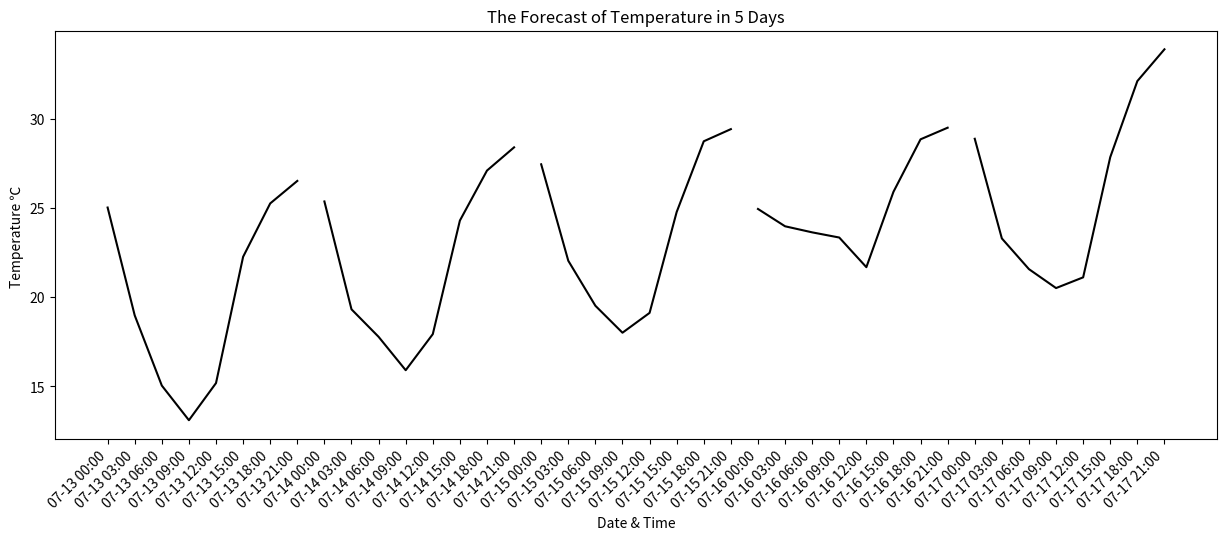

Write the Python code that produced this figure.




tem = []
date = []

test = {'cod': '200', 'message': 0, 'cnt': 40, 'list': [{'dt': 1594598400, 'main': {'temp': 297.28, 'feels_like': 298.17, 'temp_min': 296.23, 'temp_max': 297.28, 'pressure': 1011, 'sea_level': 1011, 'grnd_level': 986, 'humidity': 77, 'temp_kf': 1.05}, 'weather': [{'id': 500, 'main': 'Rain', 'description': 'light rain', 'icon': '10d'}], 'clouds': {'all': 39}, 'wind': {'speed': 3.9, 'deg': 27}, 'rain': {'3h': 0.56}, 'sys': {'pod': 'd'}, 'dt_txt': '2020-07-13 00:00:00'}, {'dt': 1594609200, 'main': {'temp': 292.51, 'feels_like': 292.13, 'temp_min': 290.92, 'temp_max': 292.51, 'pressure': 1012, 'sea_level': 1012, 'grnd_level': 987, 'humidity': 84, 'temp_kf': 1.59}, 'weather': [{'id': 801, 'main': 'Clouds', 'description': 'few clouds', 'icon': '02n'}], 'clouds': {'all': 16}, 'wind': {'speed': 3.7, 'deg': 35}, 'sys': {'pod': 'n'}, 'dt_txt': '2020-07-13 03:00:00'}, {'dt': 1594620000, 'main': {'temp': 288.92, 'feels_like': 288.2, 'temp_min': 288.28, 'temp_max': 288.92, 'pressure': 1014, 'sea_level': 1014, 'grnd_level': 988, 'humidity': 91, 'temp_kf': 0.64}, 'weather': [{'id': 800, 'main': 'Clear', 'description': 'clear sky', 'icon': '01n'}], 'clouds': {'all': 5}, 'wind': {'speed': 2.98, 'deg': 27}, 'sys': {'pod': 'n'}, 'dt_txt': '2020-07-13 06:00:00'}, {'dt': 1594630800, 'main': {'temp': 287.29, 'feels_like': 286.26, 'temp_min': 287.2, 'temp_max': 287.29, 'pressure': 1014, 'sea_level': 1014, 'grnd_level': 988, 'humidity': 92, 'temp_kf': 0.09}, 'weather': [{'id': 800, 'main': 'Clear', 'description': 'clear sky', 'icon': '01n'}], 'clouds': {'all': 1}, 'wind': {'speed': 2.74, 'deg': 7}, 'sys': {'pod': 'n'}, 'dt_txt': '2020-07-13 09:00:00'}, {'dt': 1594641600, 'main': {'temp': 288.86, 'feels_like': 288.34, 'temp_min': 288.86, 'temp_max': 288.86, 'pressure': 1015, 'sea_level': 1015, 'grnd_level': 990, 'humidity': 91, 'temp_kf': 0}, 'weather': [{'id': 800, 'main': 'Clear', 'description': 'clear sky', 'icon': '01d'}], 'clouds': {'all': 0}, 'wind': {'speed': 2.67, 'deg': 7}, 'sys': {'pod': 'd'}, 'dt_txt': '2020-07-13 12:00:00'}, {'dt': 1594652400, 'main': {'temp': 294.8, 'feels_like': 295.41, 'temp_min': 294.8, 'temp_max': 294.8, 'pressure': 1016, 'sea_level': 1016, 'grnd_level': 990, 'humidity': 80, 'temp_kf': 0}, 'weather': [{'id': 800, 'main': 'Clear', 'description': 'clear sky', 'icon': '01d'}], 'clouds': {'all': 0}, 'wind': {'speed': 3.15, 'deg': 36}, 'sys': {'pod': 'd'}, 'dt_txt': '2020-07-13 15:00:00'}, {'dt': 1594663200, 'main': {'temp': 297.46, 'feels_like': 298.4, 'temp_min': 297.46, 'temp_max': 297.46, 'pressure': 1016, 'sea_level': 1016, 'grnd_level': 991, 'humidity': 70, 'temp_kf': 0}, 'weather': [{'id': 800, 'main': 'Clear', 'description': 'clear sky', 'icon': '01d'}], 'clouds': {'all': 0}, 'wind': {'speed': 2.95, 'deg': 44}, 'sys': {'pod': 'd'}, 'dt_txt': '2020-07-13 18:00:00'}, {'dt': 1594674000, 'main': {'temp': 297.94, 'feels_like': 299.66, 'temp_min': 297.94, 'temp_max': 297.94, 'pressure': 1014, 'sea_level': 1014, 'grnd_level': 989, 'humidity': 70, 'temp_kf': 0}, 'weather': [{'id': 802, 'main': 'Clouds', 'description': 'scattered clouds', 'icon': '03d'}], 'clouds': {'all': 33}, 'wind': {'speed': 2.12, 'deg': 44}, 'sys': {'pod': 'd'}, 'dt_txt': '2020-07-13 21:00:00'}, {'dt': 1594684800, 'main': {'temp': 296.38, 'feels_like': 298.51, 'temp_min': 296.38, 'temp_max': 296.38, 'pressure': 1014, 'sea_level': 1014, 'grnd_level': 989, 'humidity': 81, 'temp_kf': 0}, 'weather': [{'id': 801, 'main': 'Clouds', 'description': 'few clouds', 'icon': '02d'}], 'clouds': {'all': 18}, 'wind': {'speed': 2.09, 'deg': 62}, 'sys': {'pod': 'd'}, 'dt_txt': '2020-07-14 00:00:00'}, {'dt': 1594695600, 'main': {'temp': 291.56, 'feels_like': 292.47, 'temp_min': 291.56, 'temp_max': 291.56, 'pressure': 1015, 'sea_level': 1015, 'grnd_level': 989, 'humidity': 89, 'temp_kf': 0}, 'weather': [{'id': 800, 'main': 'Clear', 'description': 'clear sky', 'icon': '01n'}], 'clouds': {'all': 0}, 'wind': {'speed': 1.85, 'deg': 102}, 'sys': {'pod': 'n'}, 'dt_txt': '2020-07-14 03:00:00'}, {'dt': 1594706400, 'main': {'temp': 289.64, 'feels_like': 290.93, 'temp_min': 289.64, 'temp_max': 289.64, 'pressure': 1016, 'sea_level': 1016, 'grnd_level': 990, 'humidity': 90, 'temp_kf': 0}, 'weather': [{'id': 800, 'main': 'Clear', 'description': 'clear sky', 'icon': '01n'}], 'clouds': {'all': 0}, 'wind': {'speed': 0.38, 'deg': 141}, 'sys': {'pod': 'n'}, 'dt_txt': '2020-07-14 06:00:00'}, {'dt': 1594717200, 'main': {'temp': 289.05, 'feels_like': 289.06, 'temp_min': 289.05, 'temp_max': 289.05, 'pressure': 1015, 'sea_level': 1015, 'grnd_level': 989, 'humidity': 92, 'temp_kf': 0}, 'weather': [{'id': 800, 'main': 'Clear', 'description': 'clear sky', 'icon': '01n'}], 'clouds': {'all': 0}, 'wind': {'speed': 2.09, 'deg': 131}, 'sys': {'pod': 'n'}, 'dt_txt': '2020-07-14 09:00:00'}, {'dt': 1594728000, 'main': {'temp': 290.43, 'feels_like': 291.08, 'temp_min': 290.43, 'temp_max': 290.43, 'pressure': 1016, 'sea_level': 1016, 'grnd_level': 990, 'humidity': 93, 'temp_kf': 0}, 'weather': [{'id': 800, 'main': 'Clear', 'description': 'clear sky', 'icon': '01d'}], 'clouds': {'all': 1}, 'wind': {'speed': 1.99, 'deg': 117}, 'sys': {'pod': 'd'}, 'dt_txt': '2020-07-14 12:00:00'}, {'dt': 1594738800, 'main': {'temp': 295.91, 'feels_like': 297.44, 'temp_min': 295.91, 'temp_max': 295.91, 'pressure': 1016, 'sea_level': 1016, 'grnd_level': 991, 'humidity': 84, 'temp_kf': 0}, 'weather': [{'id': 802, 'main': 'Clouds', 'description': 'scattered clouds', 'icon': '03d'}], 'clouds': {'all': 33}, 'wind': {'speed': 3.04, 'deg': 146}, 'sys': {'pod': 'd'}, 'dt_txt': '2020-07-14 15:00:00'}, {'dt': 1594749600, 'main': {'temp': 298.88, 'feels_like': 300.24, 'temp_min': 298.88, 'temp_max': 298.88, 'pressure': 1015, 'sea_level': 1015, 'grnd_level': 990, 'humidity': 75, 'temp_kf': 0}, 'weather': [{'id': 802, 'main': 'Clouds', 'description': 'scattered clouds', 'icon': '03d'}], 'clouds': {'all': 29}, 'wind': {'speed': 4, 'deg': 164}, 'sys': {'pod': 'd'}, 'dt_txt': '2020-07-14 18:00:00'}, {'dt': 1594760400, 'main': {'temp': 299.77, 'feels_like': 301.54, 'temp_min': 299.77, 'temp_max': 299.77, 'pressure': 1014, 'sea_level': 1014, 'grnd_level': 990, 'humidity': 74, 'temp_kf': 0}, 'weather': [{'id': 802, 'main': 'Clouds', 'description': 'scattered clouds', 'icon': '03d'}], 'clouds': {'all': 29}, 'wind': {'speed': 3.88, 'deg': 167}, 'sys': {'pod': 'd'}, 'dt_txt': '2020-07-14 21:00:00'}, {'dt': 1594771200, 'main': {'temp': 298.19, 'feels_like': 300.59, 'temp_min': 298.19, 'temp_max': 298.19, 'pressure': 1014, 'sea_level': 1014, 'grnd_level': 989, 'humidity': 83, 'temp_kf': 0}, 'weather': [{'id': 802, 'main': 'Clouds', 'description': 'scattered clouds', 'icon': '03d'}], 'clouds': {'all': 29}, 'wind': {'speed': 3.25, 'deg': 164}, 'sys': {'pod': 'd'}, 'dt_txt': '2020-07-15 00:00:00'}, {'dt': 1594782000, 'main': {'temp': 293.68, 'feels_like': 295.19, 'temp_min': 293.68, 'temp_max': 293.68, 'pressure': 1015, 'sea_level': 1015, 'grnd_level': 990, 'humidity': 91, 'temp_kf': 0}, 'weather': [{'id': 803, 'main': 'Clouds', 'description': 'broken clouds', 'icon': '04n'}], 'clouds': {'all': 67}, 'wind': {'speed': 2.47, 'deg': 179}, 'sys': {'pod': 'n'}, 'dt_txt': '2020-07-15 03:00:00'}, {'dt': 1594792800, 'main': {'temp': 292.08, 'feels_like': 292.67, 'temp_min': 292.08, 'temp_max': 292.08, 'pressure': 1015, 'sea_level': 1015, 'grnd_level': 989, 'humidity': 92, 'temp_kf': 0}, 'weather': [{'id': 803, 'main': 'Clouds', 'description': 'broken clouds', 'icon': '04n'}], 'clouds': {'all': 57}, 'wind': {'speed': 2.91, 'deg': 154}, 'sys': {'pod': 'n'}, 'dt_txt': '2020-07-15 06:00:00'}, {'dt': 1594803600, 'main': {'temp': 290.87, 'feels_like': 291.16, 'temp_min': 290.87, 'temp_max': 290.87, 'pressure': 1015, 'sea_level': 1015, 'grnd_level': 989, 'humidity': 94, 'temp_kf': 0}, 'weather': [{'id': 801, 'main': 'Clouds', 'description': 'few clouds', 'icon': '02n'}], 'clouds': {'all': 14}, 'wind': {'speed': 2.84, 'deg': 154}, 'sys': {'pod': 'n'}, 'dt_txt': '2020-07-15 09:00:00'}, {'dt': 1594814400, 'main': {'temp': 291.94, 'feels_like': 292.27, 'temp_min': 291.94, 'temp_max': 291.94, 'pressure': 1015, 'sea_level': 1015, 'grnd_level': 990, 'humidity': 93, 'temp_kf': 0}, 'weather': [{'id': 800, 'main': 'Clear', 'description': 'clear sky', 'icon': '01d'}], 'clouds': {'all': 7}, 'wind': {'speed': 3.3, 'deg': 161}, 'sys': {'pod': 'd'}, 'dt_txt': '2020-07-15 12:00:00'}, {'dt': 1594825200, 'main': {'temp': 296.9, 'feels_like': 297.92, 'temp_min': 296.9, 'temp_max': 296.9, 'pressure': 1015, 'sea_level': 1015, 'grnd_level': 990, 'humidity': 85, 'temp_kf': 0}, 'weather': [{'id': 804, 'main': 'Clouds', 'description': 'overcast clouds', 'icon': '04d'}], 'clouds': {'all': 87}, 'wind': {'speed': 4.58, 'deg': 164}, 'sys': {'pod': 'd'}, 'dt_txt': '2020-07-15 15:00:00'}, {'dt': 1594836000, 'main': {'temp': 300.11, 'feels_like': 301.88, 'temp_min': 300.11, 'temp_max': 300.11, 'pressure': 1014, 'sea_level': 1014, 'grnd_level': 989, 'humidity': 80, 'temp_kf': 0}, 'weather': [{'id': 803, 'main': 'Clouds', 'description': 'broken clouds', 'icon': '04d'}], 'clouds': {'all': 69}, 'wind': {'speed': 5.13, 'deg': 169}, 'sys': {'pod': 'd'}, 'dt_txt': '2020-07-15 18:00:00'}, {'dt': 1594846800, 'main': {'temp': 300.95, 'feels_like': 302.56, 'temp_min': 300.95, 'temp_max': 300.95, 'pressure': 1011, 'sea_level': 1011, 'grnd_level': 986, 'humidity': 81, 'temp_kf': 0}, 'weather': [{'id': 802, 'main': 'Clouds', 'description': 'scattered clouds', 'icon': '03d'}], 'clouds': {'all': 36}, 'wind': {'speed': 6.2, 'deg': 161}, 'sys': {'pod': 'd'}, 'dt_txt': '2020-07-15 21:00:00'}, {'dt': 1594857600, 'main': {'temp': 297.73, 'feels_like': 298.09, 'temp_min': 297.73, 'temp_max': 297.73, 'pressure': 1010, 'sea_level': 1010, 'grnd_level': 985, 'humidity': 95, 'temp_kf': 0}, 'weather': [{'id': 501, 'main': 'Rain', 'description': 'moderate rain', 'icon': '10d'}], 'clouds': {'all': 68}, 'wind': {'speed': 7.57, 'deg': 223}, 'rain': {'3h': 8.89}, 'sys': {'pod': 'd'}, 'dt_txt': '2020-07-16 00:00:00'}, {'dt': 1594868400, 'main': {'temp': 294.68, 'feels_like': 297.12, 'temp_min': 294.68, 'temp_max': 294.68, 'pressure': 1012, 'sea_level': 1012, 'grnd_level': 986, 'humidity': 97, 'temp_kf': 0}, 'weather': [{'id': 502, 'main': 'Rain', 'description': 'heavy intensity rain', 'icon': '10n'}], 'clouds': {'all': 100}, 'wind': {'speed': 2.51, 'deg': 210}, 'rain': {'3h': 16.69}, 'sys': {'pod': 'n'}, 'dt_txt': '2020-07-16 03:00:00'}, {'dt': 1594879200, 'main': {'temp': 294.15, 'feels_like': 296.78, 'temp_min': 294.15, 'temp_max': 294.15, 'pressure': 1011, 'sea_level': 1011, 'grnd_level': 986, 'humidity': 97, 'temp_kf': 0}, 'weather': [{'id': 500, 'main': 'Rain', 'description': 'light rain', 'icon': '10n'}], 'clouds': {'all': 100}, 'wind': {'speed': 1.87, 'deg': 205}, 'rain': {'3h': 0.6}, 'sys': {'pod': 'n'}, 'dt_txt': '2020-07-16 06:00:00'}, {'dt': 1594890000, 'main': {'temp': 294, 'feels_like': 296.49, 'temp_min': 294, 'temp_max': 294, 'pressure': 1012, 'sea_level': 1012, 'grnd_level': 987, 'humidity': 98, 'temp_kf': 0}, 'weather': [{'id': 804, 'main': 'Clouds', 'description': 'overcast clouds', 'icon': '04n'}], 'clouds': {'all': 86}, 'wind': {'speed': 2.08, 'deg': 308}, 'sys': {'pod': 'n'}, 'dt_txt': '2020-07-16 09:00:00'}, {'dt': 1594900800, 'main': {'temp': 292.94, 'feels_like': 294.83, 'temp_min': 292.94, 'temp_max': 292.94, 'pressure': 1014, 'sea_level': 1014, 'grnd_level': 988, 'humidity': 97, 'temp_kf': 0}, 'weather': [{'id': 803, 'main': 'Clouds', 'description': 'broken clouds', 'icon': '04d'}], 'clouds': {'all': 66}, 'wind': {'speed': 2.12, 'deg': 350}, 'sys': {'pod': 'd'}, 'dt_txt': '2020-07-16 12:00:00'}, {'dt': 1594911600, 'main': {'temp': 296.13, 'feels_like': 299.05, 'temp_min': 296.13, 'temp_max': 296.13, 'pressure': 1016, 'sea_level': 1016, 'grnd_level': 990, 'humidity': 89, 'temp_kf': 0}, 'weather': [{'id': 802, 'main': 'Clouds', 'description': 'scattered clouds', 'icon': '03d'}], 'clouds': {'all': 43}, 'wind': {'speed': 1.86, 'deg': 31}, 'sys': {'pod': 'd'}, 'dt_txt': '2020-07-16 15:00:00'}, {'dt': 1594922400, 'main': {'temp': 298.04, 'feels_like': 301.99, 'temp_min': 298.04, 'temp_max': 298.04, 'pressure': 1016, 'sea_level': 1016, 'grnd_level': 991, 'humidity': 82, 'temp_kf': 0}, 'weather': [{'id': 803, 'main': 'Clouds', 'description': 'broken clouds', 'icon': '04d'}], 'clouds': {'all': 68}, 'wind': {'speed': 0.77, 'deg': 21}, 'sys': {'pod': 'd'}, 'dt_txt': '2020-07-16 18:00:00'}, {'dt': 1594933200, 'main': {'temp': 298.97, 'feels_like': 302.64, 'temp_min': 298.97, 'temp_max': 298.97, 'pressure': 1015, 'sea_level': 1015, 'grnd_level': 991, 'humidity': 78, 'temp_kf': 0}, 'weather': [{'id': 804, 'main': 'Clouds', 'description': 'overcast clouds', 'icon': '04d'}], 'clouds': {'all': 100}, 'wind': {'speed': 1.24, 'deg': 345}, 'sys': {'pod': 'd'}, 'dt_txt': '2020-07-16 21:00:00'}, {'dt': 1594944000, 'main': {'temp': 298.25, 'feels_like': 302.02, 'temp_min': 298.25, 'temp_max': 298.25, 'pressure': 1015, 'sea_level': 1015, 'grnd_level': 990, 'humidity': 86, 'temp_kf': 0}, 'weather': [{'id': 804, 'main': 'Clouds', 'description': 'overcast clouds', 'icon': '04d'}], 'clouds': {'all': 87}, 'wind': {'speed': 1.78, 'deg': 355}, 'sys': {'pod': 'd'}, 'dt_txt': '2020-07-17 00:00:00'}, {'dt': 1594954800, 'main': {'temp': 294.03, 'feels_like': 296.44, 'temp_min': 294.03, 'temp_max': 294.03, 'pressure': 1017, 'sea_level': 1017, 'grnd_level': 991, 'humidity': 93, 'temp_kf': 0}, 'weather': [{'id': 803, 'main': 'Clouds', 'description': 'broken clouds', 'icon': '04n'}], 'clouds': {'all': 76}, 'wind': {'speed': 1.64, 'deg': 41}, 'sys': {'pod': 'n'}, 'dt_txt': '2020-07-17 03:00:00'}, {'dt': 1594965600, 'main': {'temp': 292.94, 'feels_like': 294.72, 'temp_min': 292.94, 'temp_max': 292.94, 'pressure': 1017, 'sea_level': 1017, 'grnd_level': 991, 'humidity': 95, 'temp_kf': 0}, 'weather': [{'id': 803, 'main': 'Clouds', 'description': 'broken clouds', 'icon': '04n'}], 'clouds': {'all': 55}, 'wind': {'speed': 2.05, 'deg': 38}, 'sys': {'pod': 'n'}, 'dt_txt': '2020-07-17 06:00:00'}, {'dt': 1594976400, 'main': {'temp': 292.17, 'feels_like': 293.66, 'temp_min': 292.17, 'temp_max': 292.17, 'pressure': 1017, 'sea_level': 1017, 'grnd_level': 991, 'humidity': 96, 'temp_kf': 0}, 'weather': [{'id': 800, 'main': 'Clear', 'description': 'clear sky', 'icon': '01n'}], 'clouds': {'all': 0}, 'wind': {'speed': 2.09, 'deg': 62}, 'sys': {'pod': 'n'}, 'dt_txt': '2020-07-17 09:00:00'}, {'dt': 1594987200, 'main': {'temp': 293.08, 'feels_like': 294.26, 'temp_min': 293.08, 'temp_max': 293.08, 'pressure': 1017, 'sea_level': 1017, 'grnd_level': 991, 'humidity': 96, 'temp_kf': 0}, 'weather': [{'id': 800, 'main': 'Clear', 'description': 'clear sky', 'icon': '01d'}], 'clouds': {'all': 2}, 'wind': {'speed': 3.11, 'deg': 114}, 'sys': {'pod': 'd'}, 'dt_txt': '2020-07-17 12:00:00'}, {'dt': 1594998000, 'main': {'temp': 298.07, 'feels_like': 300.99, 'temp_min': 298.07, 'temp_max': 298.07, 'pressure': 1017, 'sea_level': 1017, 'grnd_level': 992, 'humidity': 87, 'temp_kf': 0}, 'weather': [{'id': 800, 'main': 'Clear', 'description': 'clear sky', 'icon': '01d'}], 'clouds': {'all': 1}, 'wind': {'speed': 3, 'deg': 156}, 'sys': {'pod': 'd'}, 'dt_txt': '2020-07-17 15:00:00'}, {'dt': 1595008800, 'main': {'temp': 301.52, 'feels_like': 305.25, 'temp_min': 301.52, 'temp_max': 301.52, 'pressure': 1015, 'sea_level': 1015, 'grnd_level': 991, 'humidity': 78, 'temp_kf': 0}, 'weather': [{'id': 801, 'main': 'Clouds', 'description': 'few clouds', 'icon': '02d'}], 'clouds': {'all': 13}, 'wind': {'speed': 3.11, 'deg': 160}, 'sys': {'pod': 'd'}, 'dt_txt': '2020-07-17 18:00:00'}, {'dt': 1595019600, 'main': {'temp': 302.86, 'feels_like': 307.03, 'temp_min': 302.86, 'temp_max': 302.86, 'pressure': 1013, 'sea_level': 1013, 'grnd_level': 989, 'humidity': 79, 'temp_kf': 0}, 'weather': [{'id': 801, 'main': 'Clouds', 'description': 'few clouds', 'icon': '02d'}], 'clouds': {'all': 14}, 'wind': {'speed': 3.82, 'deg': 174}, 'sys': {'pod': 'd'}, 'dt_txt': '2020-07-17 21:00:00'}], 'city': {'id': 4887163, 'name': 'Champaign', 'coord': {'lat': 40.1334, 'lon': -88.2001}, 'country': 'US', 'population': 201081, 'timezone': -18000, 'sunrise': 1594550051, 'sunset': 1594603344}}
for i in range(40):
    print("Feeling templature:",end="" )
    num = round(test["list"][i]['main']['feels_like'] - 273.15, 2)
    print(num)
    print("The date & time of the temperature: ",end="" )
    time = test["list"][i]['dt_txt'].replace('00:00', '00').replace('2020-','')
    print(time)
    tem.append(num)
    date.append(time)
    print()
print(tem)
print(date)

import matplotlib.pyplot as plt
fig = plt.figure(figsize=(15,6))
plt.plot(date[:8], tem[:8], color = 'black')
plt.plot(date[8:16], tem[8:16], color = 'black')
plt.plot(date[16:24], tem[16:24], color = 'black')
plt.plot(date[24:32], tem[24:32], color = 'black')
plt.plot(date[32:40], tem[32:40], color = 'black')


plt.title('The Forecast of Temperature in 5 Days')
plt.xlabel('Date & Time')
plt.ylabel('Temperature ℃ ')
fig.autofmt_xdate(rotation = 45)
plt.show()
